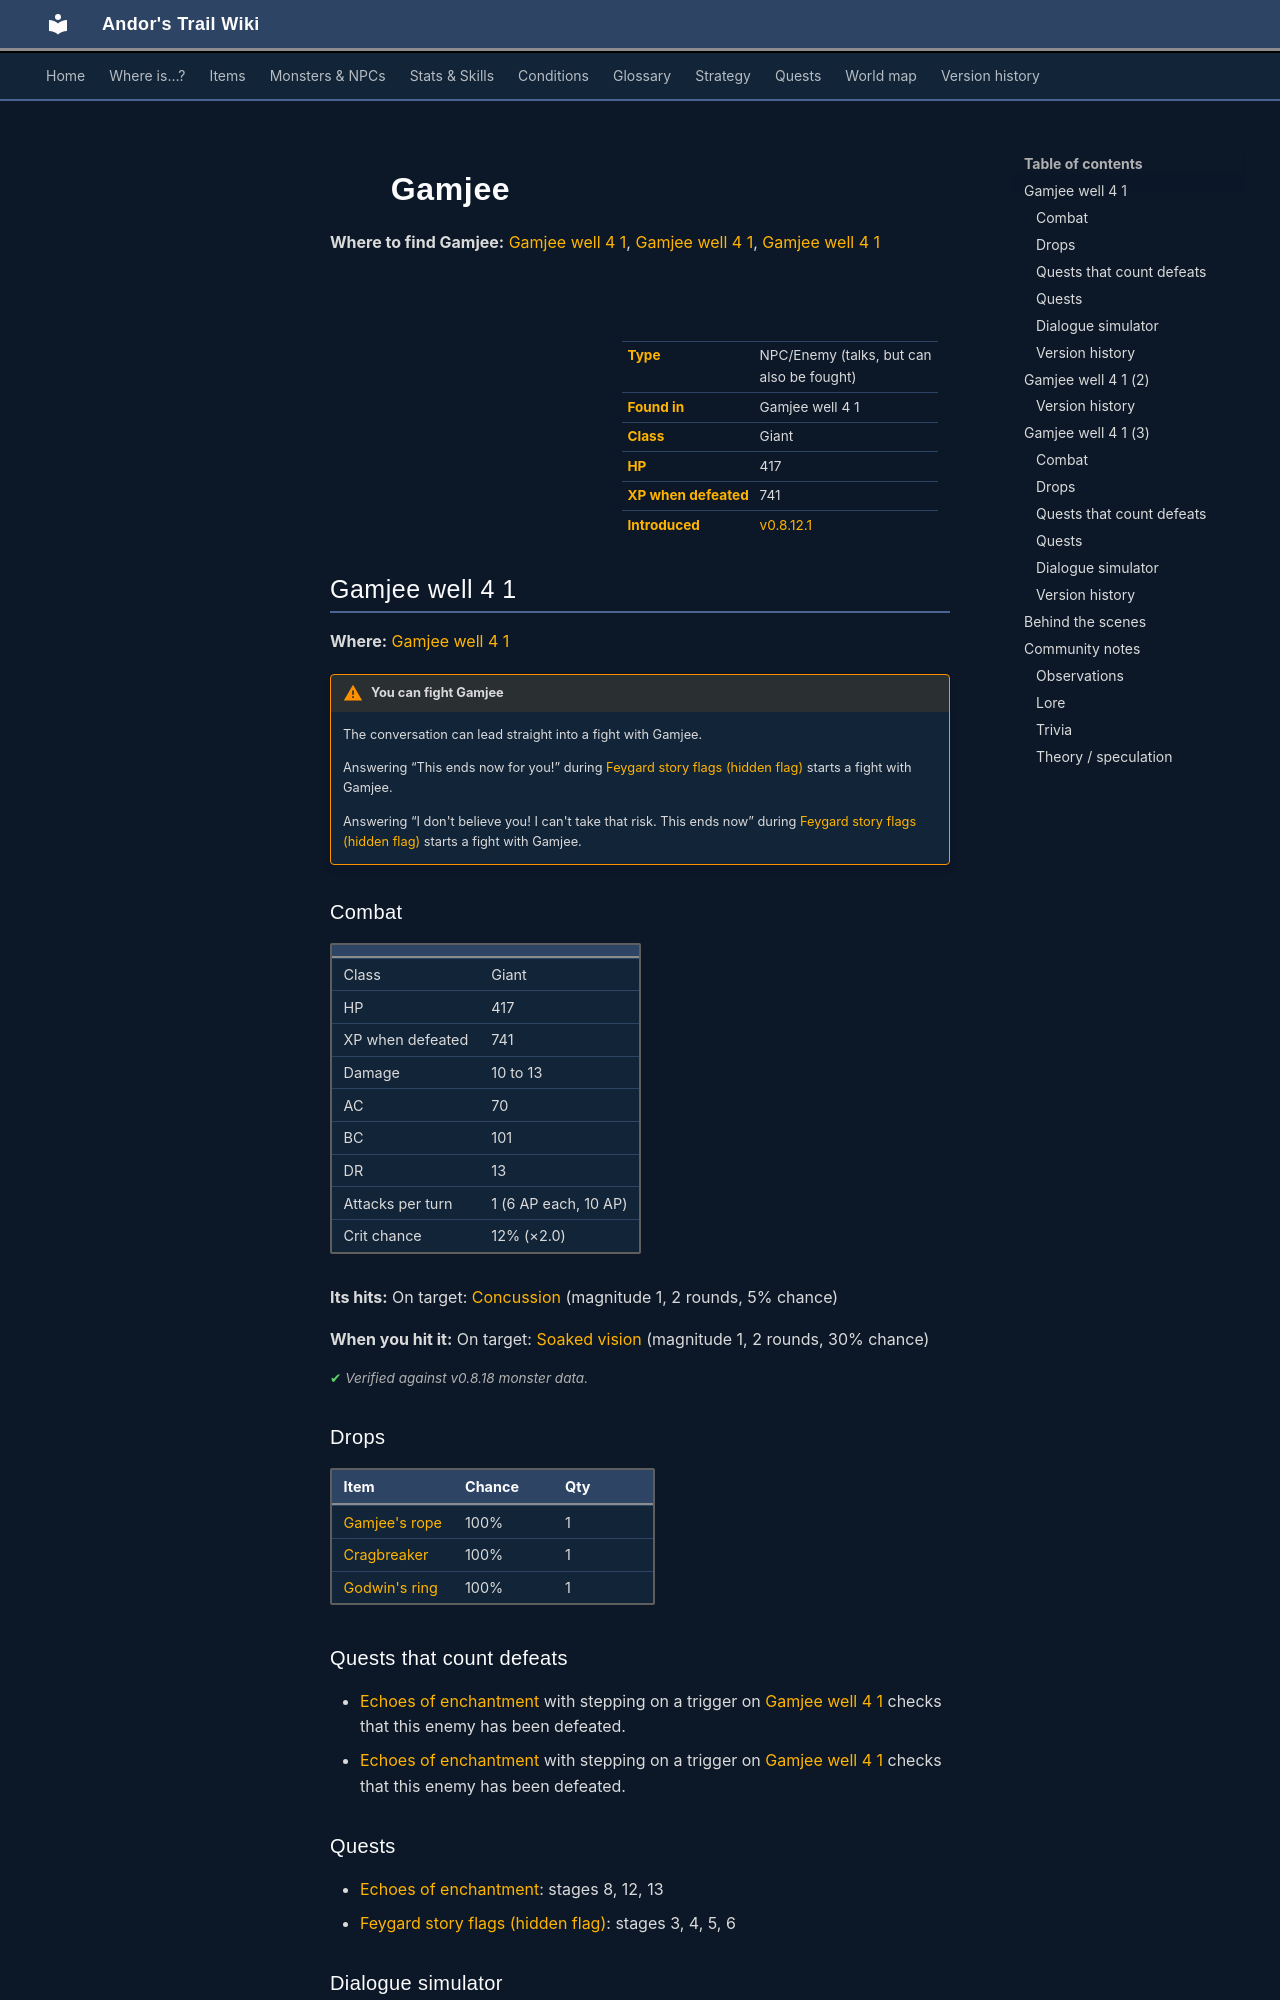

repository: asdfghjkl628/Andor-s-Trail-Wikiiii · page: monsters/gamjee/index.html · generator: mkdocs

---
description: "Gamjee is an NPC you can also fight in Andor's Trail, found in Gamjee well 4 1."
---

# ![](../assets/icons/monsters/monsters_cyclops_0.png){ .sprite } Gamjee

**Where to find Gamjee:** [Gamjee well 4 1](#v-gamjee), [Gamjee well 4 1](#v-gamjee_hidden), [Gamjee well 4 1](#v-gamjee_oc)

<div class="infobox" markdown>

<p class="ib-img"><img class="sprite" src="../../assets/icons/monsters/monsters_cyclops_0.png" alt=""></p>

| | |
|---|---|
| **Type** | NPC/Enemy (talks, but can also be fought) |
| **Found in** | Gamjee well 4 1 |
| **Class** | Giant |
| **HP** | 417 |
| **XP when defeated** | 741 |
| **Introduced** | [v0.8.12.1](../versions/0.8.12.1.md) |

</div>

## Gamjee well 4 1 { #v-gamjee }

**Where:** [Gamjee well 4 1](../maps/gamjee_well_4_1.md#pin-npc-gamjee)

!!! warning "You can fight Gamjee"
    The conversation can lead straight into a fight with Gamjee.

    Answering “This ends now for you!” during [Feygard story flags (hidden flag)](../quests/feygard_nondisplayed.md#stage-4) starts a fight with Gamjee.

    Answering “I don't believe you! I can't take that risk. This ends now” during [Feygard story flags (hidden flag)](../quests/feygard_nondisplayed.md#stage-3) starts a fight with Gamjee.

### Combat

| | |
|---|---|
| Class | Giant |
| HP | 417 |
| XP when defeated | 741 |
| Damage | 10 to 13 |
| AC | 70 |
| BC | 101 |
| DR | 13 |
| Attacks per turn | 1 (6 AP each, 10 AP) |
| Crit chance | 12% (×2.0) |

**Its hits:** On target: [Concussion](../conditions/concussion.md) (magnitude 1, 2 rounds, 5% chance)

**When you hit it:** On target: [Soaked vision](../conditions/soaked_vision.md) (magnitude 1, 2 rounds, 30% chance)


<p class="verified">Verified against v0.8.18 monster data.</p>

### Drops

| Item | Chance | Qty |
|---|---|---|
| [Gamjee's rope](../items/gamjee_rope.md) | 100% | 1 |
| [Cragbreaker](../items/cragbreaker.md) | 100% | 1 |
| [Godwin's ring](../items/godwin_ring.md) | 100% | 1 |

### Quests that count defeats

- [Echoes of enchantment](../quests/echoes_of_enchantment.md#stage-11) with stepping on a trigger on [Gamjee well 4 1](../maps/gamjee_well_4_1.md) checks that this enemy has been defeated.
- [Echoes of enchantment](../quests/echoes_of_enchantment.md#stage-9) with stepping on a trigger on [Gamjee well 4 1](../maps/gamjee_well_4_1.md) checks that this enemy has been defeated.

### Quests

- [Echoes of enchantment](../quests/echoes_of_enchantment.md): stages 8, 12, 13
- [Feygard story flags (hidden flag)](../quests/feygard_nondisplayed.md): stages 3, 4, 5, 6
